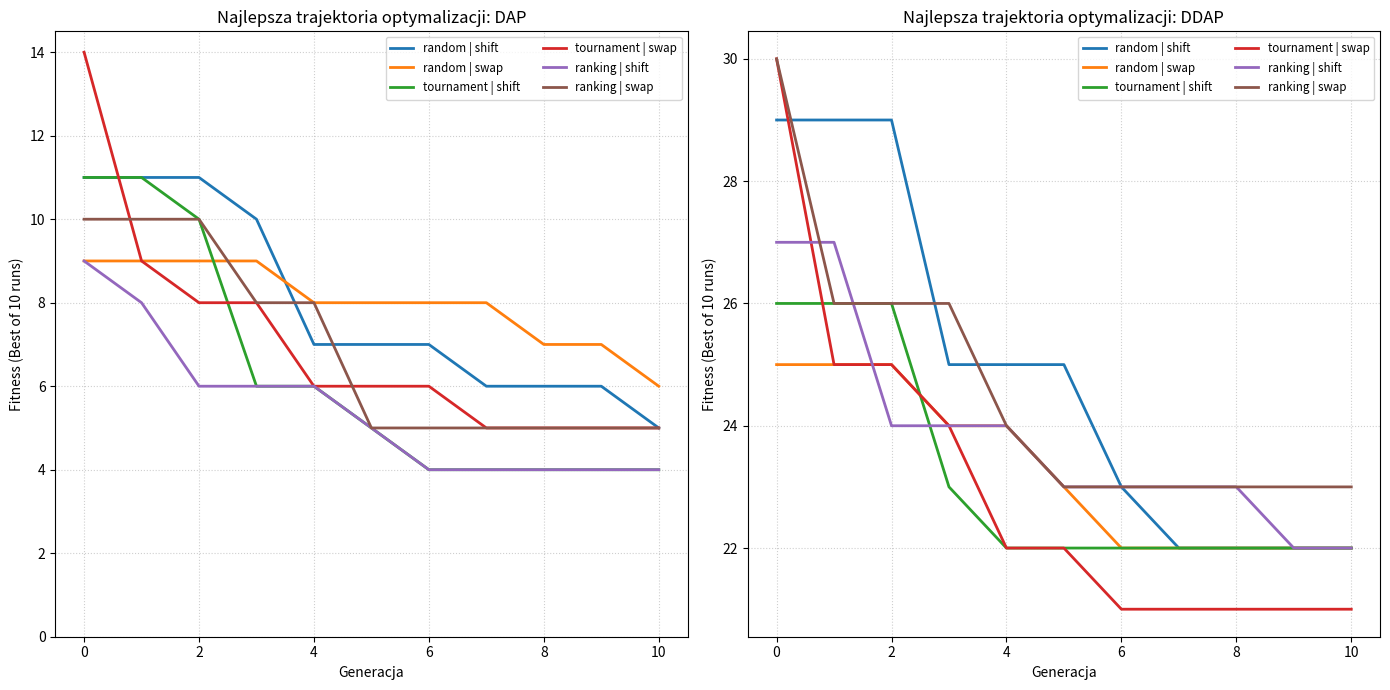

Here is the Python script that generated this plot:
import random
import copy
import statistics
import matplotlib.pyplot as plt

# --- PARAMETRY ---
N = 20          
K_ops = 10      
P_CH_MU = 0.1   
P_GENE_MU = 0.1 
MAX_GEN = 10  
TEST_REPETITIONS = 10 

# --- DANE SIECI ---
MODULE_CAPACITY = 1
LINKS = {1: {'cap_dap': 4, 'cost_ddap': 1}, 2: {'cap_dap': 4, 'cost_ddap': 1},
         3: {'cap_dap': 2, 'cost_ddap': 1}, 4: {'cap_dap': 4, 'cost_ddap': 1},
         5: {'cap_dap': 4, 'cost_ddap': 1}}
DEMANDS = [
    {'id': 1, 'vol': 3, 'paths': [[1], [2, 3], [2, 4, 5]]},
    {'id': 2, 'vol': 4, 'paths': [[2], [1, 3], [1, 4, 5]]},
    {'id': 3, 'vol': 2, 'paths': [[1, 4], [2, 5]]},
    {'id': 4, 'vol': 2, 'paths': [[3], [1, 2], [4, 5]]},
    {'id': 5, 'vol': 3, 'paths': [[4], [3, 5], [1, 2, 5]]},
    {'id': 6, 'vol': 4, 'paths': [[5], [3, 4], [1, 2, 4]]}
]

class Chromosome:
    def __init__(self, mode, genes=None):
        self.mode = mode
        if genes is None:
            self.genes = []
            for d in DEMANDS:
                f = [0] * len(d['paths'])
                for _ in range(d['vol']): f[random.randint(0, len(f)-1)] += 1
                self.genes.append(f)
        else: self.genes = genes
        self.fitness = self.evaluate()

    def evaluate(self):
        loads = {l: 0 for l in LINKS}
        for i, d in enumerate(DEMANDS):
            for p_idx, flow in enumerate(self.genes[i]):
                for l_id in d['paths'][p_idx]: loads[l_id] += flow
        if self.mode == 'DAP':
            return sum(max(0, loads[l] - LINKS[l]['cap_dap']) for l in LINKS)
        return sum(((loads[l] + MODULE_CAPACITY - 1) // MODULE_CAPACITY) * LINKS[l]['cost_ddap'] for l in LINKS)

    def __lt__(self, other): return self.fitness < other.fitness

def run_ea_full(mode, sel_meth, mut_meth):
    pop = sorted([Chromosome(mode) for _ in range(N)])
    history = [pop[0].fitness]
    
    for _ in range(MAX_GEN):
        O = []
        for _ in range(K_ops):
            # Selekcja
            if sel_meth == 'tournament': p1, p2 = min(random.sample(pop, 2)), min(random.sample(pop, 2))
            elif sel_meth == 'ranking': 
                w = list(range(len(pop), 0, -1))
                p1, p2 = random.choices(pop, weights=w, k=2)
            else: p1, p2 = random.sample(pop, 2)
            
            # Krzyżowanie (Uniform)
            c1_g, c2_g = [], []
            for g1, g2 in zip(p1.genes, p2.genes):
                if random.random() < 0.5:
                    c1_g.append(copy.deepcopy(g1)); c2_g.append(copy.deepcopy(g2))
                else:
                    c1_g.append(copy.deepcopy(g2)); c2_g.append(copy.deepcopy(g1))
            
            # Mutacja
            for g in [c1_g, c2_g]:
                if random.random() < P_CH_MU:
                    idx = random.randint(0, len(DEMANDS)-1)
                    if random.random() < P_GENE_MU:
                        f = g[idx]
                        if len(f) > 1:
                            i, j = random.sample(range(len(f)), 2)
                            if mut_meth == 'swap': f[i], f[j] = f[j], f[i]
                            elif f[i] > 0: f[i] -= 1; f[j] += 1
                O.append(Chromosome(mode, g))
        
        pop = sorted(pop + O)[:N]
        history.append(pop[0].fitness)
    return history, pop[0].fitness

# --- BENCHMARK I REJESTRACJA DANYCH ---
methods_sel = ['random', 'tournament', 'ranking']
methods_mut = ['shift', 'swap']
modes = ['DAP', 'DDAP']

# ... (reszta kodu bez zmian) ...

all_histories = {mode: {} for mode in modes}
table_data = {mode: [] for mode in modes}

for mode in modes:
    for sel in methods_sel:
        for mut in methods_mut:
            label = f"{sel} | {mut}"
            run_results_fitness = []
            run_results_histories = []
            
            for _ in range(TEST_REPETITIONS):
                hist, final_f = run_ea_full(mode, sel, mut)
                run_results_fitness.append(final_f)
                run_results_histories.append(hist)
            
            # 1. Obliczamy dane do tabeli
            avg_f = statistics.mean(run_results_fitness)
            best_f = min(run_results_fitness)
            table_data[mode].append((sel, mut, avg_f, best_f))
            
            # 2. ZNAJDOWANIE NAJLEPSZEJ TRAJEKTORII (zamiast średniej)
            # Szukamy indeksu biegu, który osiągnął best_f
            best_run_idx = run_results_fitness.index(best_f)
            best_history = run_results_histories[best_run_idx]
            
            all_histories[mode][label] = best_history

# --- WYKRESY (teraz pokażą dojście do 2) ---
plt.figure(figsize=(14, 7))
for i, mode in enumerate(modes, 1):
    plt.subplot(1, 2, i)
    for label, history in all_histories[mode].items():
        # Rysujemy linię dla najlepszego przebiegu
        plt.plot(history, label=label, linewidth=2)
    
    plt.title(f"Najlepsza trajektoria optymalizacji: {mode}")
    plt.xlabel("Generacja")
    plt.ylabel("Fitness (Best of 10 runs)")
    plt.legend(fontsize='small', ncol=2)
    plt.grid(True, linestyle=':', alpha=0.6)
    
    # Ustawienie osi Y, żeby lepiej widzieć dół (opcjonalnie)
    if mode == 'DAP':
        plt.ylim(bottom=0) 

plt.tight_layout()
plt.show()
